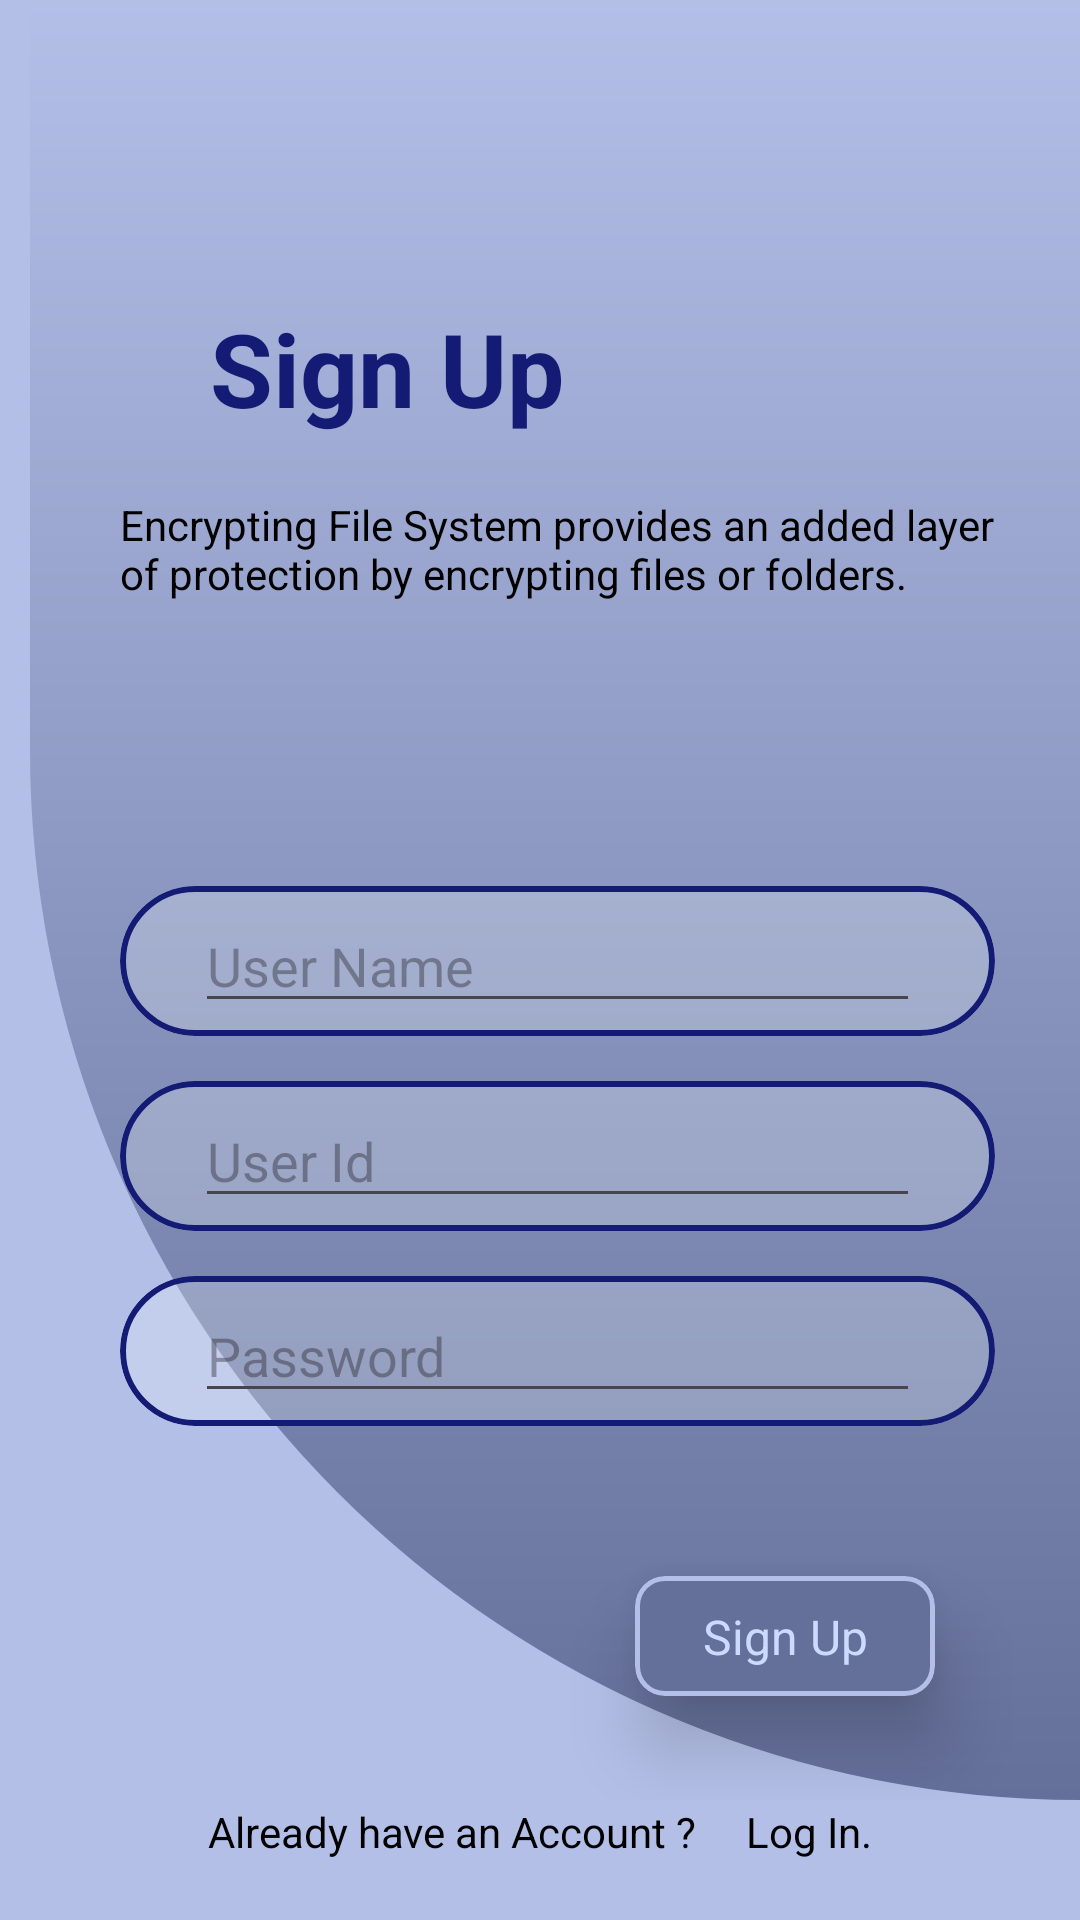

Layout XML and referenced resources for this Android screen:
<!-- AndroidManifest.xml: application theme Theme.DataEncryption -->
<!-- res/layout/signup.xml -->
<?xml version="1.0" encoding="utf-8"?>
<androidx.constraintlayout.widget.ConstraintLayout xmlns:android="http://schemas.android.com/apk/res/android"
    xmlns:app="http://schemas.android.com/apk/res-auto"
    xmlns:tools="http://schemas.android.com/tools"
    android:id="@+id/main"
    android:layout_width="match_parent"
    android:layout_height="match_parent"
    android:background="#B3BFE7"
    tools:context=".SignupActivity">

    <androidx.constraintlayout.widget.ConstraintLayout
        android:layout_width="match_parent"
        android:layout_height="match_parent"
        android:layout_marginStart="10dp"
        android:layout_marginEnd="-2dp"
        android:layout_marginBottom="40dp"
        android:background="@drawable/background_2"
        app:layout_constraintBottom_toBottomOf="parent"
        app:layout_constraintEnd_toEndOf="parent"
        app:layout_constraintHorizontal_bias="1.0"
        app:layout_constraintStart_toStartOf="parent"
        app:layout_constraintTop_toTopOf="parent"
        app:layout_constraintVertical_bias="0.0">

        <TextView
            android:id="@+id/textView"
            android:layout_width="wrap_content"
            android:layout_height="wrap_content"
            android:layout_marginStart="60dp"
            android:layout_marginTop="100dp"
            android:text="Sign Up"
            android:textColor="#141B75"
            android:textSize="34sp"
            android:textStyle="bold"
            app:layout_constraintStart_toStartOf="parent"
            app:layout_constraintTop_toTopOf="parent" />

        <TextView
            android:layout_width="match_parent"
            android:layout_height="wrap_content"
            android:layout_marginStart="30dp"
            android:layout_marginTop="20dp"
            android:layout_marginEnd="20dp"
            android:text="Encrypting File System provides an added layer of protection by encrypting files or folders."
            android:textColor="#000000"
            app:layout_constraintEnd_toEndOf="parent"
            app:layout_constraintStart_toStartOf="parent"
            app:layout_constraintTop_toBottomOf="@+id/textView" />

        <com.google.android.material.card.MaterialCardView
            android:id="@+id/materialCardView2"
            android:layout_width="match_parent"
            android:layout_height="50dp"
            android:layout_marginStart="30dp"
            android:layout_marginTop="150dp"
            android:layout_marginEnd="30dp"
            app:cardBackgroundColor="#3DF4FEFF"
            app:cardCornerRadius="50dp"
            app:layout_constraintEnd_toEndOf="parent"
            app:layout_constraintStart_toStartOf="parent"
            app:layout_constraintTop_toBottomOf="@+id/textView"
            app:strokeColor="#141B74"
            app:strokeWidth="2dp">

            <androidx.constraintlayout.widget.ConstraintLayout
                android:layout_width="match_parent"
                android:layout_height="match_parent">

                <EditText
                    android:id="@+id/name"
                    android:layout_width="match_parent"
                    android:layout_height="wrap_content"
                    android:layout_marginStart="25dp"
                    android:layout_marginEnd="25dp"
                    android:hint="User Name"
                    android:textColor="#FFFFFF"
                    app:layout_constraintBottom_toBottomOf="parent"
                    app:layout_constraintEnd_toEndOf="parent"
                    app:layout_constraintStart_toStartOf="parent"
                    app:layout_constraintTop_toTopOf="parent" />

            </androidx.constraintlayout.widget.ConstraintLayout>

        </com.google.android.material.card.MaterialCardView>

        <com.google.android.material.card.MaterialCardView
            android:id="@+id/materialCardView4"
            android:layout_width="match_parent"
            android:layout_height="50dp"
            android:layout_marginStart="30dp"
            android:layout_marginTop="15dp"
            android:layout_marginEnd="30dp"
            app:cardBackgroundColor="#3DF4FEFF"
            app:cardCornerRadius="50dp"
            app:layout_constraintEnd_toEndOf="parent"
            app:layout_constraintStart_toStartOf="parent"
            app:layout_constraintTop_toBottomOf="@+id/materialCardView2"
            app:strokeColor="#141B74"
            app:strokeWidth="2dp">

            <androidx.constraintlayout.widget.ConstraintLayout
                android:layout_width="match_parent"
                android:layout_height="match_parent">

                <EditText
                    android:id="@+id/email"
                    android:layout_width="match_parent"
                    android:layout_height="wrap_content"
                    android:layout_marginStart="25dp"
                    android:layout_marginEnd="25dp"
                    android:hint="User Id"
                    android:textColor="#FFFFFF"
                    app:layout_constraintBottom_toBottomOf="parent"
                    app:layout_constraintEnd_toEndOf="parent"
                    app:layout_constraintStart_toStartOf="parent"
                    app:layout_constraintTop_toTopOf="parent" />

            </androidx.constraintlayout.widget.ConstraintLayout>

        </com.google.android.material.card.MaterialCardView>

        <com.google.android.material.card.MaterialCardView
            android:id="@+id/materialCardView3"
            android:layout_width="match_parent"
            android:layout_height="50dp"
            android:layout_marginStart="30dp"
            android:layout_marginTop="15dp"
            android:layout_marginEnd="30dp"
            app:cardBackgroundColor="#3DF4FEFF"
            app:cardCornerRadius="50dp"
            app:layout_constraintEnd_toEndOf="parent"
            app:layout_constraintStart_toStartOf="parent"
            app:layout_constraintTop_toBottomOf="@+id/materialCardView4"
            app:strokeColor="#141B74"
            app:strokeWidth="2dp">

            <androidx.constraintlayout.widget.ConstraintLayout
                android:layout_width="match_parent"
                android:layout_height="match_parent">

                <EditText
                    android:id="@+id/password"
                    android:layout_width="match_parent"
                    android:layout_height="wrap_content"
                    android:layout_marginStart="25dp"
                    android:layout_marginEnd="25dp"
                    android:ems="10"
                    android:hint="Password"
                    android:inputType="textPassword"
                    app:layout_constraintBottom_toBottomOf="parent"
                    app:layout_constraintEnd_toEndOf="parent"
                    app:layout_constraintStart_toStartOf="parent"
                    app:layout_constraintTop_toTopOf="parent" />
            </androidx.constraintlayout.widget.ConstraintLayout>

        </com.google.android.material.card.MaterialCardView>

        <com.google.android.material.card.MaterialCardView
            android:id="@+id/cardView3"
            android:layout_width="100dp"
            android:layout_height="40dp"
            android:layout_marginTop="50dp"
            android:layout_marginEnd="50dp"
            app:cardBackgroundColor="#646F9A"
            app:cardCornerRadius="10dp"
            app:cardElevation="15dp"
            app:layout_constraintEnd_toEndOf="parent"
            app:layout_constraintTop_toBottomOf="@+id/materialCardView3"
            app:strokeColor="#B3BFE7"
            app:strokeWidth="1.5dp">

            <androidx.constraintlayout.widget.ConstraintLayout
                android:layout_width="match_parent"
                android:layout_height="match_parent">

                <TextView
                    android:layout_width="wrap_content"
                    android:layout_height="wrap_content"
                    android:text="Sign Up"
                    android:textColor="#CDDAFF"
                    android:textSize="16sp"
                    app:layout_constraintBottom_toBottomOf="parent"
                    app:layout_constraintEnd_toEndOf="parent"
                    app:layout_constraintStart_toStartOf="parent"
                    app:layout_constraintTop_toTopOf="parent" />

            </androidx.constraintlayout.widget.ConstraintLayout>

        </com.google.android.material.card.MaterialCardView>

    </androidx.constraintlayout.widget.ConstraintLayout>

    <TextView
        android:id="@+id/logIn"
        android:layout_width="match_parent"
        android:layout_height="wrap_content"
        android:layout_marginStart="25dp"
        android:layout_marginEnd="25dp"
        android:layout_marginBottom="20dp"
        android:text="Already have an Account ?     Log In."
        android:textAlignment="center"
        android:textColor="#000000"
        app:layout_constraintBottom_toBottomOf="parent"
        app:layout_constraintEnd_toEndOf="parent"
        app:layout_constraintStart_toStartOf="parent" />

</androidx.constraintlayout.widget.ConstraintLayout>
<!-- resources referenced by this layout -->
<resources>
  <!-- drawable background_2 (drawable) -->
  <shape xmlns:android="http://schemas.android.com/apk/res/android"
      android:shape="rectangle">
  
      <gradient
          android:angle="350"
          android:startColor="#B3BFE7"
          android:endColor="#646F9A"
          android:type="linear"/>
  
      <corners
          android:bottomLeftRadius="350dp"
          android:bottomRightRadius="0dp"
          android:topLeftRadius="0dp"
          android:topRightRadius="0dp"/>
  
  </shape>
  <style name="Theme.DataEncryption" parent="Base.Theme.DataEncryption" />
  <style name="Base.Theme.DataEncryption" parent="Theme.Material3.DayNight.NoActionBar">
          
          
      </style>
</resources>
